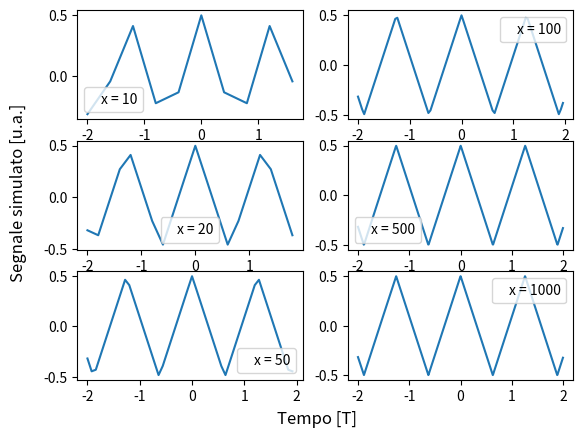

The matplotlib source for this figure:
import numpy as np
import matplotlib.pyplot as plt


def fourier_series_square(t, frequency, amplitude, num_terms):
    result = []
    for current_t in t:
        term = 0
        for k in range(1, num_terms + 1):
            bk = 0 if k%2 == 0 else (2/(k * np.pi))**2 
            term += bk * np.cos(k * frequency * current_t)
        result.append(term)
        
    return result

# Parametri della forma d'onda quadra
frequency = 5.0  # Frequenza della forma d'onda in Hertz
amplitude = 1.0  # Ampiezza della forma d'onda


num_term = 100
intervals = [10, 20, 50, 100, 500, 1000]

fig, axs = plt.subplots(3, 2)

for i, interval in enumerate(intervals):
    t = np.linspace(-2, 2, interval, endpoint=False)

    res = fourier_series_square(t, frequency, amplitude, num_term)
   
    line, = axs[i%3, i//3].plot(t, res, label=f'x = {interval}')
    axs[i % 3, i // 3].legend(handles=[line], handlelength=0)

fig.supxlabel('Tempo [T]')
fig.supylabel('Segnale simulato [u.a.]')

plt.show()

